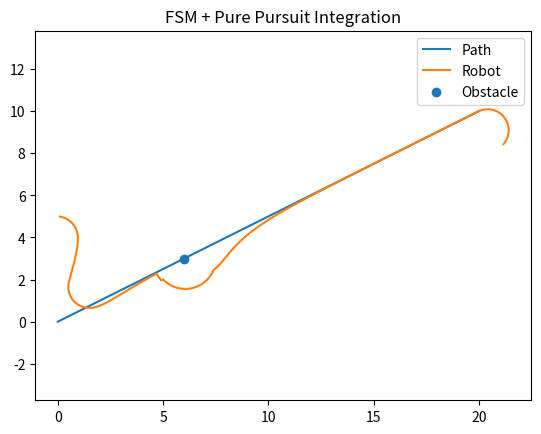

Reproduce this figure in Python.
import numpy as np
import matplotlib.pyplot as plt


# Path 

path_x = np.linspace(0, 20, 200)
path_y = 0.5 * path_x


# Robot state

x, y, theta = 0.0, 5.0, 0.0

v = 1.0
L = 2.0  # lookahead
dt = 0.1

# obstacle
obstacle = np.array([6.0, 3.0])
obstacle_radius = 1.5

# FSM state
state = "MOVE_TO_PATH"

trajectory = []
last_idx = 0

def dist(a, b):
    return np.linalg.norm(a - b)

def find_lookahead(x, y, path_x, path_y, L, start_idx):
    for i in range(start_idx, len(path_x)):
        d = np.sqrt((path_x[i] - x)**2 + (path_y[i] - y)**2)
        if d > L:
            return path_x[i], path_y[i], i
    return path_x[-1], path_y[-1], len(path_x)-1

def obstacle_near(x, y):
    return dist(np.array([x, y]), obstacle) < obstacle_radius


# simulation loop

for _ in range(300):

    pos = np.array([x, y])

    
    # FSM (DECISION MAKING)
    
    if state == "MOVE_TO_PATH":

        if obstacle_near(x, y):
            state = "AVOID_OBSTACLE"

    elif state == "AVOID_OBSTACLE":

        # simple rule: once safe, go back
        if not obstacle_near(x, y):
            state = "MOVE_TO_PATH"

    elif state == "STOP":
        pass

   
    # CONTROL (PURE PURSUIT)
    

    if state == "MOVE_TO_PATH":

        target_x, target_y, last_idx = find_lookahead(
            x, y, path_x, path_y, L, last_idx
        )

        angle_to_target = np.arctan2(target_y - y, target_x - x)
        alpha = angle_to_target - theta
        alpha = np.arctan2(np.sin(alpha), np.cos(alpha))

        K = 2.0
        steering = np.clip(K * alpha, -1.0, 1.0)

        theta += steering * dt
        x += v * np.cos(theta) * dt
        y += v * np.sin(theta) * dt

    elif state == "AVOID_OBSTACLE":

        # avoidance motion -side push
        dx = x - obstacle[0]
        dy = y - obstacle[1]

        avoid_dir = np.array([-dy, dx])
        avoid_dir = avoid_dir / (np.linalg.norm(avoid_dir) + 1e-6)

        x += avoid_dir[0] * v * dt
        y += avoid_dir[1] * v * dt

    trajectory.append([x, y])

#Visualization 
trajectory = np.array(trajectory)

plt.figure()
plt.plot(path_x, path_y, label="Path")
plt.plot(trajectory[:,0], trajectory[:,1], label="Robot")
plt.scatter(obstacle[0], obstacle[1], label="Obstacle")

plt.legend()
plt.axis("equal")
plt.title("FSM + Pure Pursuit Integration")
plt.show()
